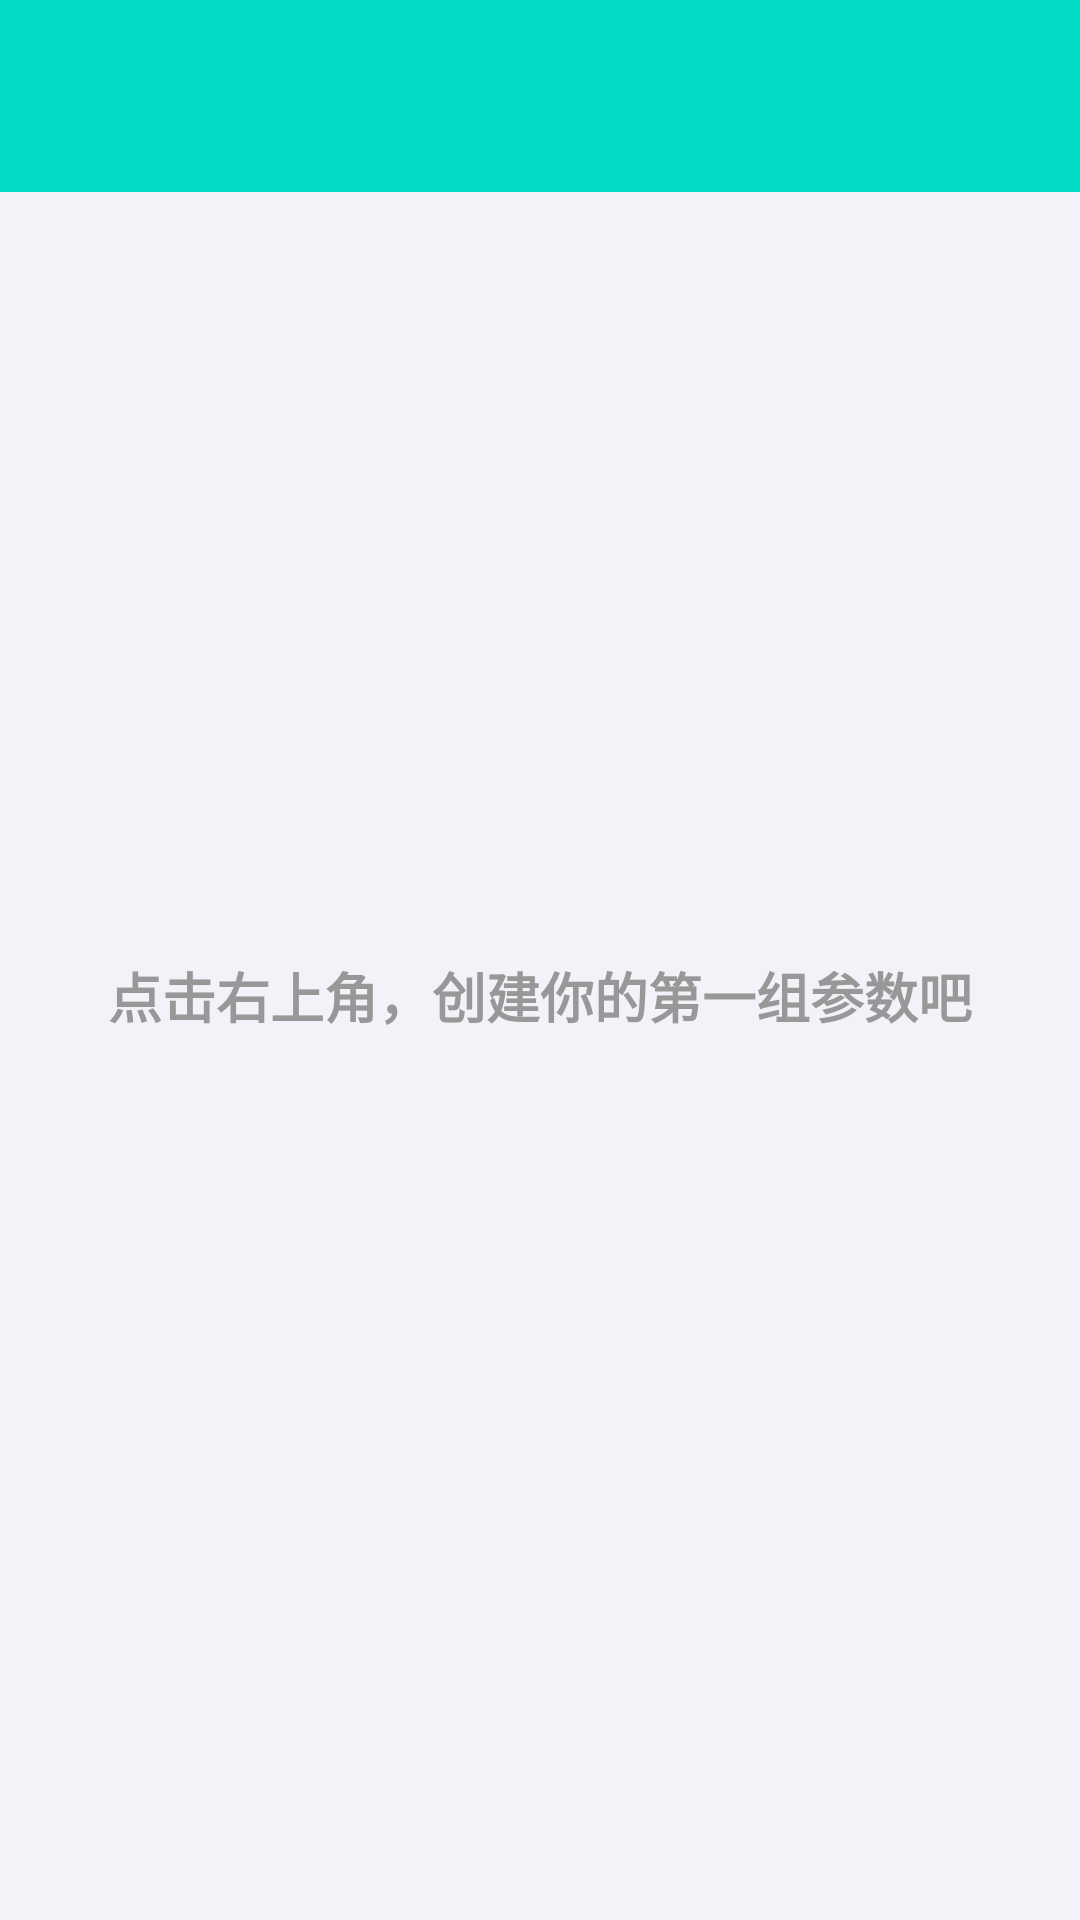

Produce the Android XML layout that renders to this screen, including the resource entries it uses.
<!-- AndroidManifest.xml: activity theme Theme.PNF_Master -->
<!-- res/layout/activity_tasks.xml -->
<?xml version="1.0" encoding="utf-8"?>
<androidx.constraintlayout.widget.ConstraintLayout
    xmlns:android="http://schemas.android.com/apk/res/android"
    xmlns:app="http://schemas.android.com/apk/res-auto"
    xmlns:tools="http://schemas.android.com/tools"
    android:layout_width="match_parent"
    android:layout_height="match_parent"
    tools:context=".TasksActivity"
    android:background="#F3F2F8">
    <androidx.appcompat.widget.Toolbar
        android:layout_width="match_parent"
        android:layout_height="?attr/actionBarSize"
        android:id="@+id/toolbar"
        android:background="@color/teal_200"
        app:layout_constraintTop_toTopOf="parent" />

    <ScrollView
        android:layout_width="match_parent"
        android:layout_height="match_parent"
        app:layout_constraintTop_toBottomOf="@id/toolbar"
        android:layout_marginTop="?attr/actionBarSize">
        <androidx.recyclerview.widget.RecyclerView
            android:id="@+id/rv_params"
            android:layout_width="match_parent"
            android:layout_height="wrap_content"
            android:overScrollMode="never" />
    </ScrollView>
    

    
    <include
        android:id="@+id/no_params_layout"
        layout="@layout/lay_no_params"
        android:layout_width="match_parent"
        android:layout_height="match_parent"
        app:layout_constraintTop_toBottomOf="@id/toolbar"
        android:visibility="visible"/>

</androidx.constraintlayout.widget.ConstraintLayout>
<!-- res/layout/lay_no_params.xml (included above) -->
<?xml version="1.0" encoding="utf-8"?>
<LinearLayout xmlns:android="http://schemas.android.com/apk/res/android"
    android:layout_width="match_parent"
    android:layout_height="match_parent"
    android:gravity="center"
    android:orientation="vertical"
    android:id="@+id/emptyLayout">

    <TextView
        android:id="@+id/textView2"
        android:layout_width="wrap_content"
        android:layout_height="wrap_content"
        android:layout_marginTop="24dp"
        android:text="@string/no_params"
        android:textColor="@color/gray"
        android:textSize="18sp"
        android:textStyle="bold" />
</LinearLayout>
<!-- resources referenced by this layout -->
<resources>
  <color name="gray">#989898</color>
  <color name="teal_200">#FF03DAC5</color>
  <string name="no_params">点击右上角，创建你的第一组参数吧</string>
  <style name="Theme.PNF_Master" parent="Base.Theme.PNF_Master" />
  <style name="Base.Theme.PNF_Master" parent="Theme.Material3.DayNight.NoActionBar">
          
          <item name="colorPrimary">@color/teal_200</item>
          <item name="colorPrimaryVariant">@color/purple_700</item>
          <item name="colorOnPrimary">@color/white</item>
          
          <item name="colorSecondary">@color/teal_200</item>
          <item name="colorSecondaryVariant">@color/teal_700</item>
          <item name="colorOnSecondary">@color/black</item>
          
          <item name="android:statusBarColor">?attr/colorPrimaryVariant</item>
          
      </style>
  <color name="purple_700">#FF3700B3</color>
  <color name="white">#FFFFFFFF</color>
  <color name="teal_700">#FF018786</color>
  <color name="black">#FF000000</color>
</resources>
